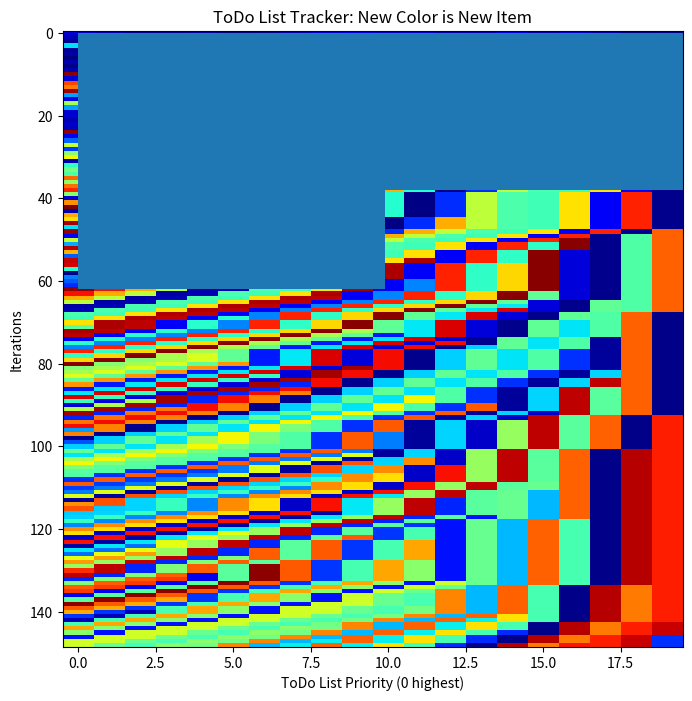

The matplotlib source for this figure:
import numpy as np
from matplotlib import pyplot as plt
from pylab import rcParams
rcParams['figure.figsize'] = 8,8

'''
Inspired by the book Bursts by Barabasi
In this script we explore page ~124
The idea that wait times in priority lists
have a bursty or power law like signature

Algorithm:
1. Create a to do list ranked by priority
2. Execute top priority item
3. Add another item with random priority
Repeat 2 and 3
Record time each item was on list before execution
Plot resulting wait times, it should have a power law dist

Routines:
-> Have a timer running
-> Have a completed items list
-> Log time when item entered list
-> Log time when item leaves list
-> List structred using numpy array of tuples
-> Each tuple contains item priority, entered time and leaving time
-> Priority goes by numerical sorting
-> Run until completed items reaches statistic signficance
-> Take diffs of start and stop time
-> Plot the diffs
'''

### Setting parameters
time = 0 #holds current time 
todo = 20 #length of todo list
end = 150 #number of items to complete before statistics

### Initializing variables
completed = np.array([0,0,0])
start = np.array([[np.random.random(),0,np.nan] for x in np.arange(todo)])
todo_holder = []

while len(completed) < end:
	###For tracking purposes
	todo_holder.append(start[:,0])
	### Moving time forward
	time += 1
	
	# Picking of top priority task
	leave = start[0]
	leave = [leave[0],leave[1],time]
	start = start[1:]
	
	### Adding the completed task to completed array
	completed = np.vstack([completed,leave])
	
	### Adding item of random priority
	# Assigning random priority to new item
	new_priority = np.random.randint(len(start)+1)
	# Placing item in todo list
	temp = start[:new_priority]
	temp = np.vstack([temp,[10*np.random.random(),time,np.nan]])
	temp = np.vstack([temp,start[new_priority:]])
	
	### Reset for repeat
	start = temp

### Creating array of completion times
completion_times = completed[:,2]-completed[:,1]

### Plotting a histogram
x = plt.hist(completion_times)
plt.title('Distribution of times to completion of each item')
plt.xlabel('Completion Times / Iterations')
plt.ylabel('Counts')
plt.show()

todo_holder = np.array(todo_holder)

rcParams['figure.figsize'] = 8,30
plt.imshow(todo_holder,aspect='auto',interpolation='nearest',cmap='jet')
plt.xlabel('ToDo List Priority (0 highest)')
plt.ylabel('Iterations')
plt.title('ToDo List Tracker: New Color is New Item')
plt.show()


'''
Note how the lower down in rank an item (or color) starts, the longer
it sustains. The idea is that distribution of time the items (or colors)
sustain follows a power law.
'''
